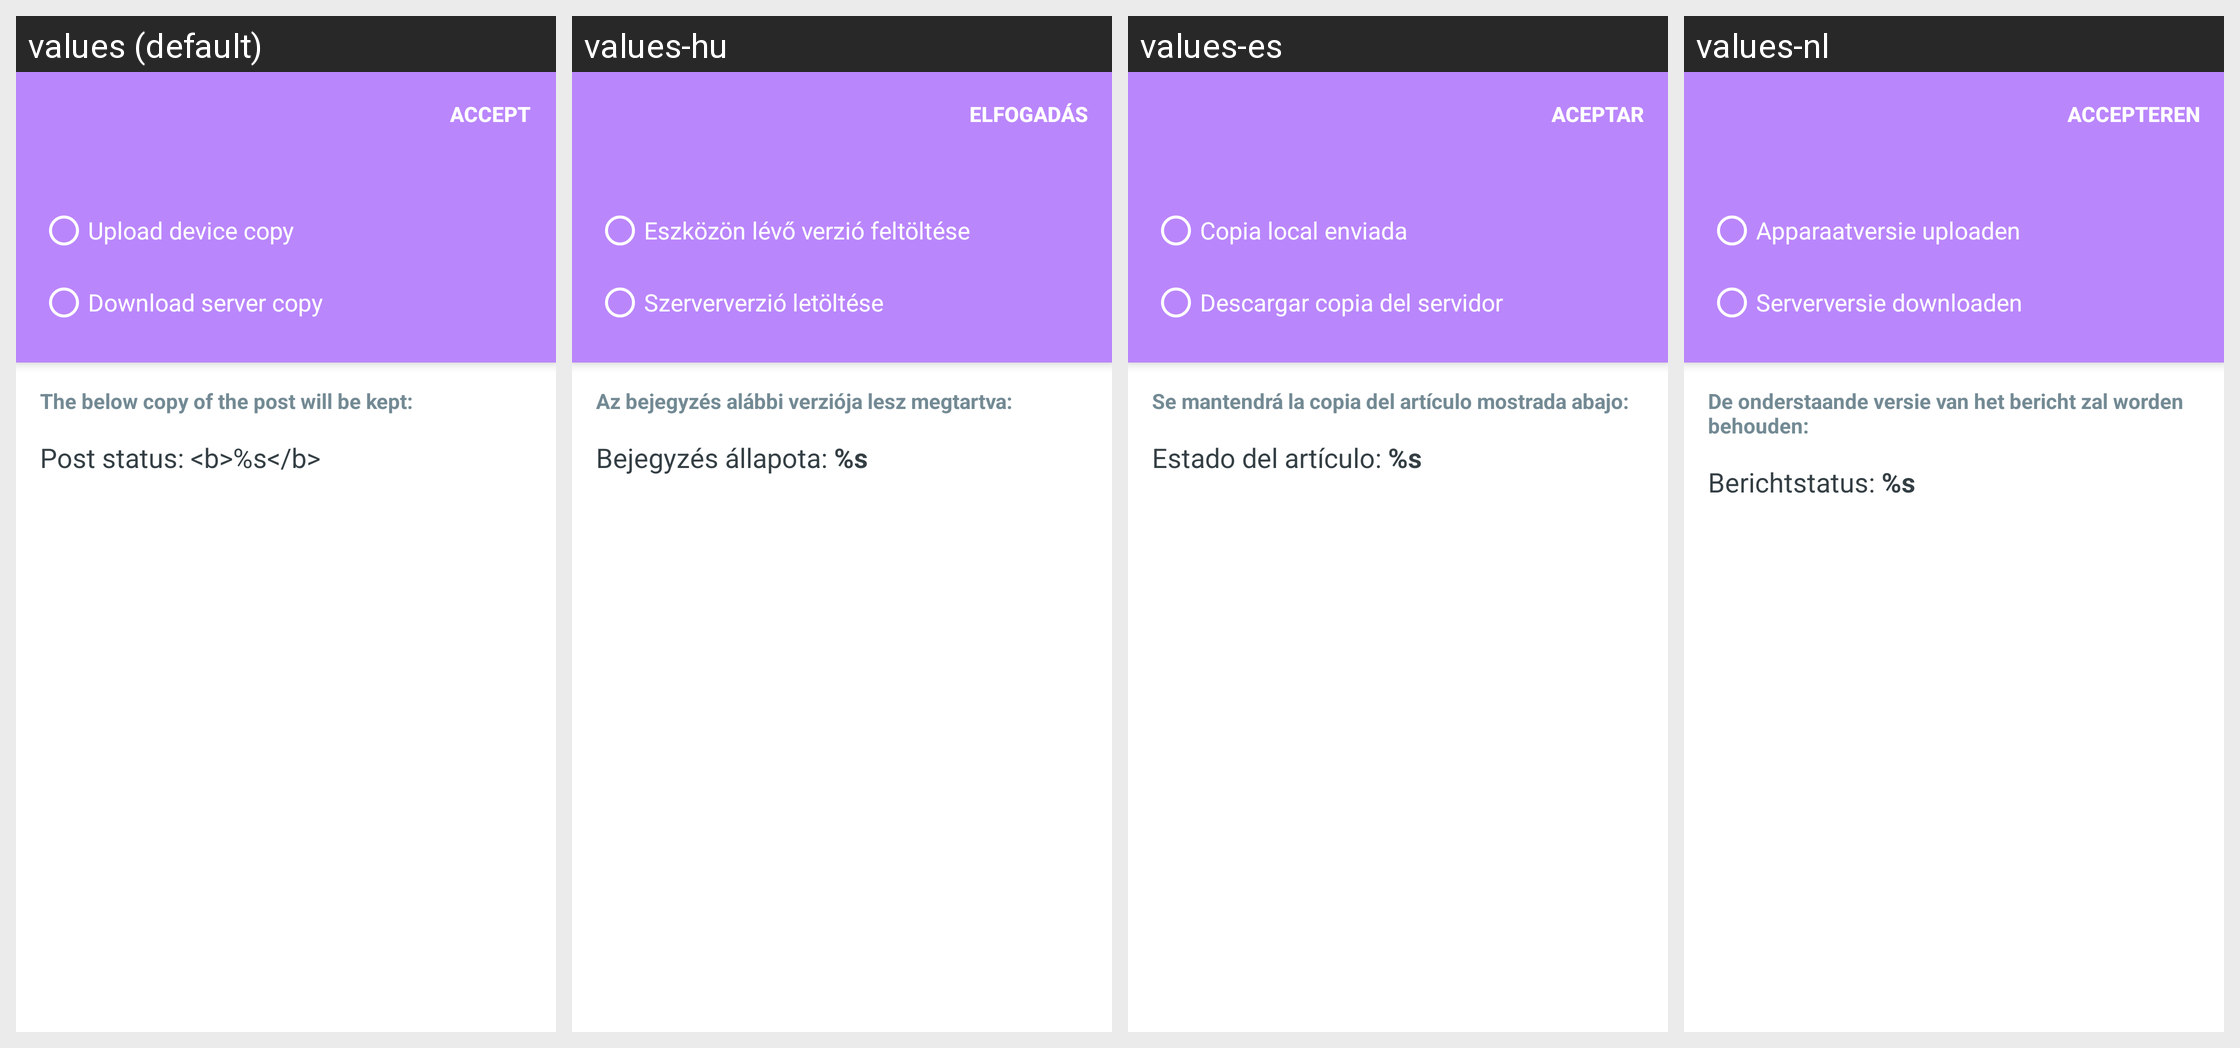

The Android screen above is rendered under several locales of the same app. Produce the string resources it draws, with the default and per-locale values.
Android screen res/layout/activity_post_conflict_resolution.xml rendered under 4 locales, left to right: values (default), values-hu, values-es, values-nl. Device: Nexus 5 (rendered at 1080×1920; each locale shown at half size, 540×960, under a caption strip naming it); theme AppTheme.
Other locales in the repository, not shown: values-ar, values-bn, values-de, values-fr, values-hr, values-id, values-it, values-ja, values-ko, values-ml, values-nb-rNO, values-pt-rBR, values-ro, values-ru, values-tr, values-vi, values-zh-rCN, values-zh-rHK.
Strings drawn on this screen, with the default value and each locale's value (text and hints the layout hard-codes, and strings that could not be matched under every locale, appear in the picture but are not listed):

accept
  values: Accept
  values-hu: Elfogadás
  values-es: Aceptar
  values-nl: Accepteren

conflict_choice_use_device_copy
  values: Upload device copy
  values-hu: Eszközön lévő verzió feltöltése
  values-es: Copia local enviada
  values-nl: Apparaatversie uploaden

conflict_choice_use_server_copy
  values: Download server copy
  values-hu: Szerververzió letöltése
  values-es: Descargar copia del servidor
  values-nl: Serverversie downloaden

conflict_post_preview_title
  values: The below copy of the post will be kept:
  values-hu: Az bejegyzés alábbi verziója lesz megtartva:
  values-es: Se mantendrá la copia del artículo mostrada abajo:
  values-nl: De onderstaande versie van het bericht zal worden behouden:

conflict_post_preview_status
  values: Post status: <b>%s</b>
  values-hu: Bejegyzés állapota: %s
  values-es: Estado del artículo: %s
  values-nl: Berichtstatus: %s
